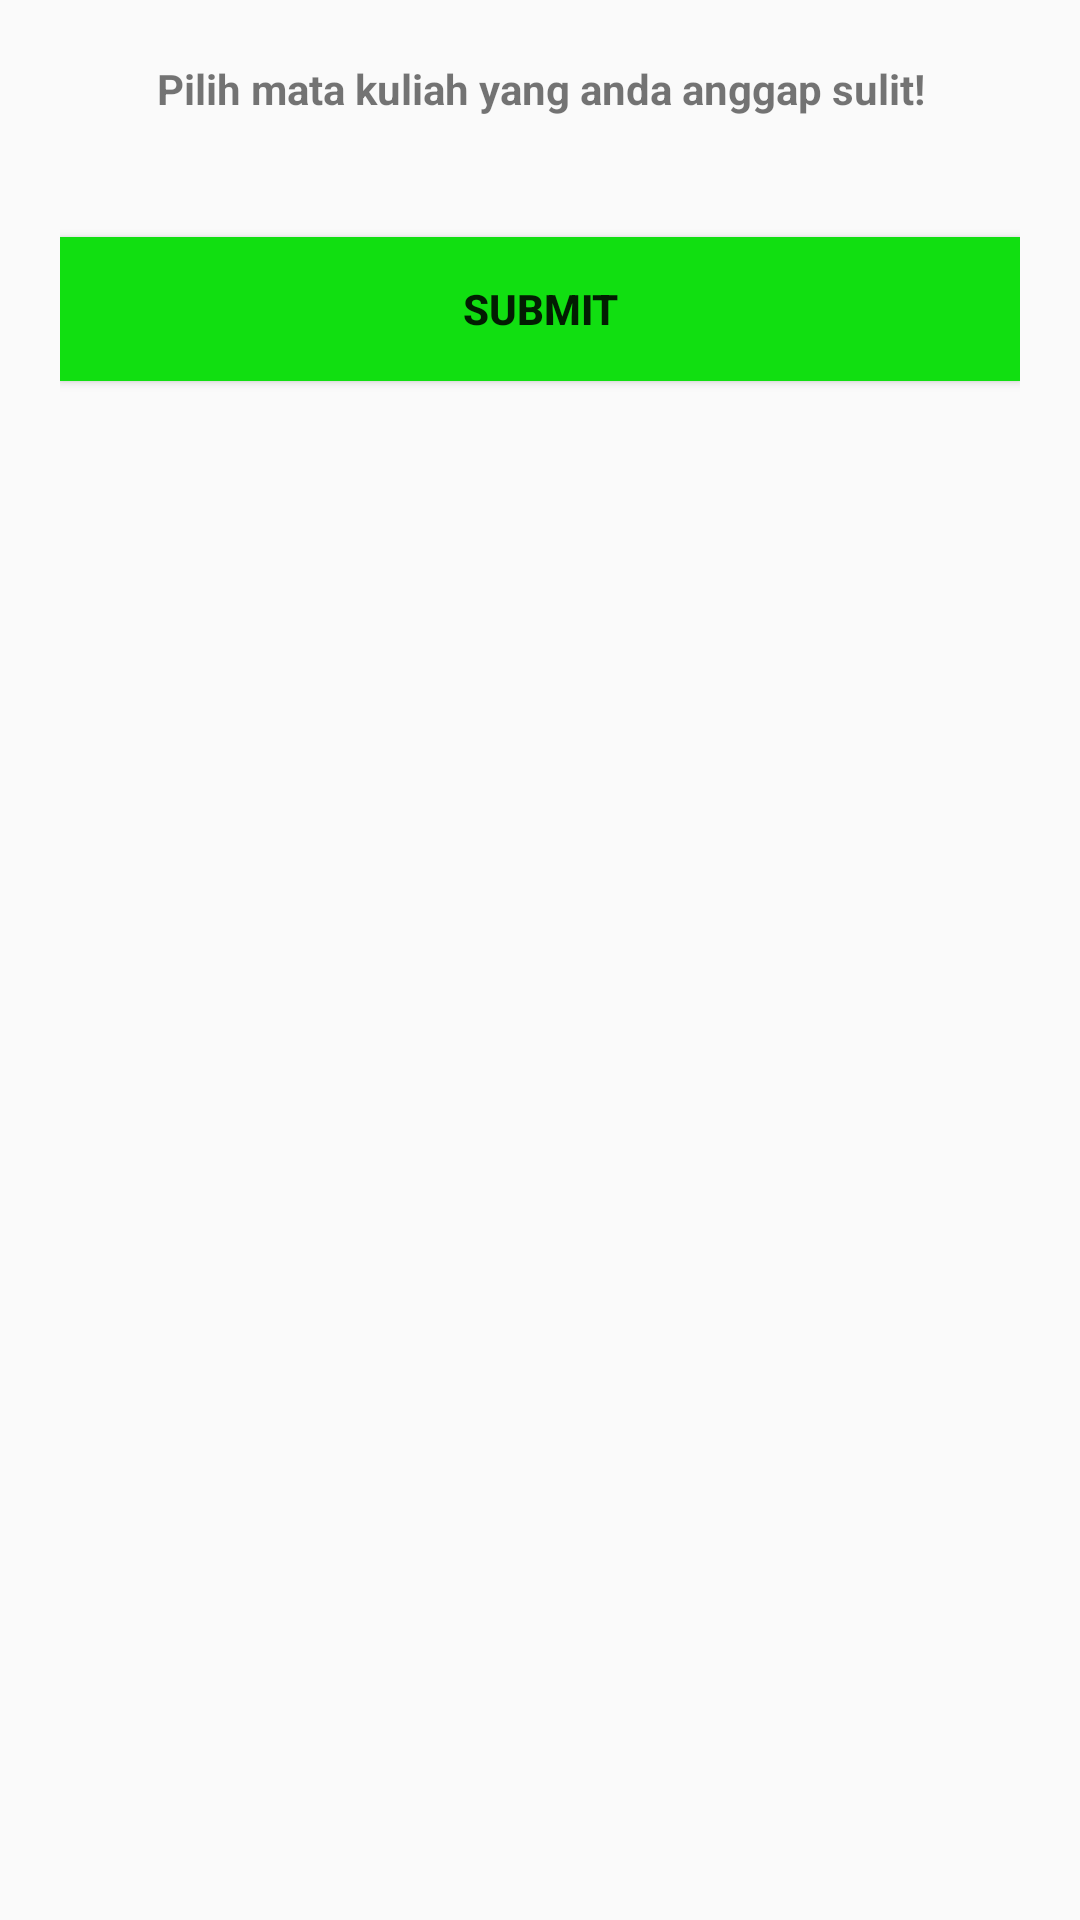

Produce the Android XML layout that renders to this screen, including the resource entries it uses.
<!-- AndroidManifest.xml: application theme AppTheme -->
<!-- res/layout/activity_alumni_makul_sulit.xml -->
<?xml version="1.0" encoding="utf-8"?>
<LinearLayout
    xmlns:android="http://schemas.android.com/apk/res/android"
    xmlns:app="http://schemas.android.com/apk/res-auto"
    xmlns:tools="http://schemas.android.com/tools"
    android:layout_width="match_parent"
    android:layout_height="match_parent"
    android:orientation="vertical"
    android:padding="20dp"
    tools:context=".alumni.AlumniMakulSulitActivity">

    <TextView
        android:layout_width="match_parent"
        android:layout_height="wrap_content"
        android:gravity="center"
        android:text="Pilih mata kuliah yang anda anggap sulit!"
        android:textStyle="bold"
        android:layout_marginBottom="20dp"/>

    <android.support.v7.widget.RecyclerView
        android:id="@+id/rvListSulit"
        android:layout_width="match_parent"
        android:layout_height="wrap_content"/>

    <Button
        android:id="@+id/btn_sulit_sbmt"
        android:layout_width="match_parent"
        android:layout_height="wrap_content"
        android:layout_marginTop="20dp"
        android:layout_marginBottom="20dp"
        android:text="Submit"
        android:textStyle="bold"
        android:background="#11df11"/>

</LinearLayout>
<!-- resources referenced by this layout -->
<resources>
  <style name="AppTheme" parent="Theme.AppCompat.Light.DarkActionBar">
          
          <item name="colorPrimary">#23a463</item>
          <item name="colorPrimaryDark">#23a463</item>
          <item name="colorAccent">@color/colorAccent</item>
      </style>
  <!-- not gathered from this repository: default colours our renderer supplied (Android Studio template values) -->
  <color name="colorAccent">#FF03DAC5</color>
</resources>
